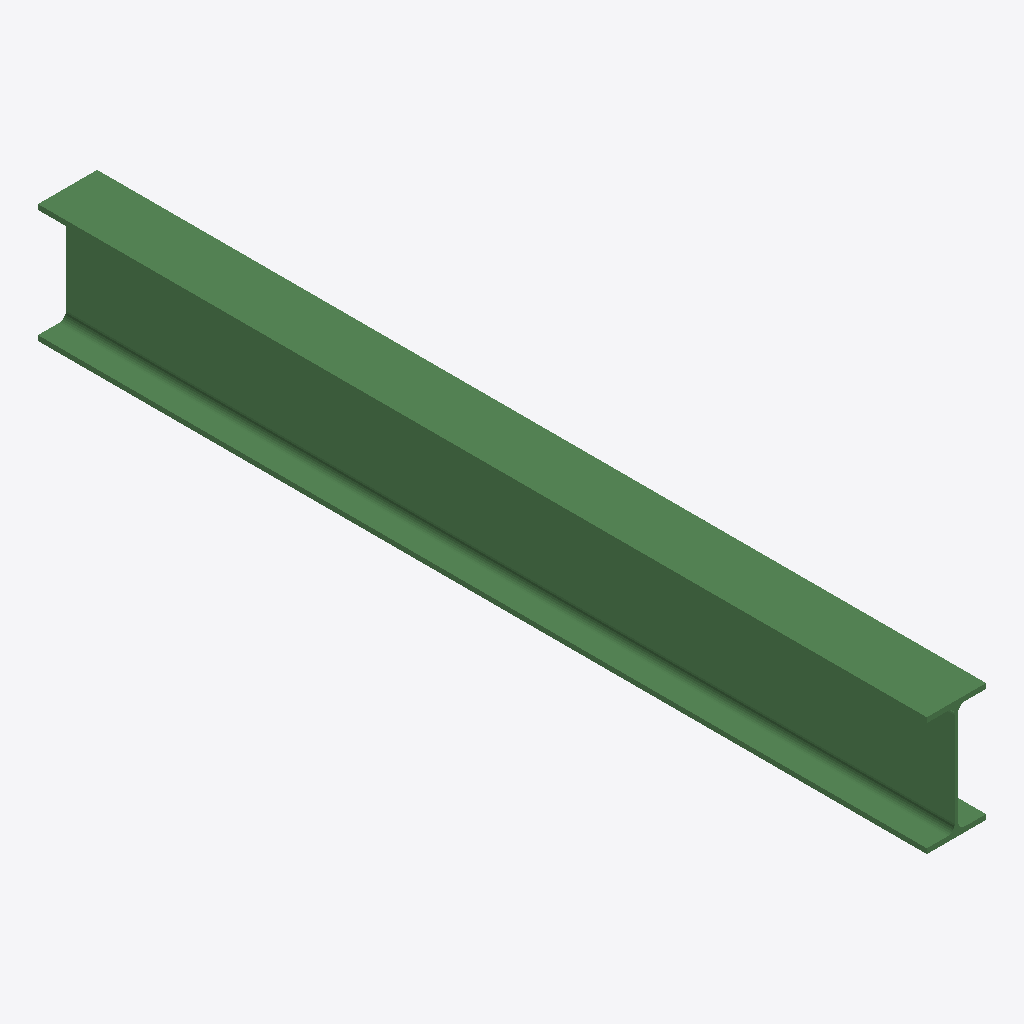
Isometric view of an IFC building model (IFC-SPF (STEP), schema IFC4, length unit millimetre), seen from the south-west, elements coloured by IFC class: 1 beam (green).
Extent 0.1 m × 1.5 m × 0.2 m (x, y, z). Elements (1): 1 IfcBeam.

HEADER;
FILE_DESCRIPTION(('ViewDefinition [ReferenceView_V1]'),'2;1');
FILE_NAME('','2016-02-06T08:12:13',('Jon'),('Unknown'),'GeomGymIFC by Geometry Gym Pty Ltd','Unknown Application','None');
FILE_SCHEMA(('IFC4'));
ENDSEC;
DATA;
#100=IFCPROJECT('0$WU4A9R19$vKWO$AdOnKA',$,'IfcProject',$,$,$,$,(#1),#101);
#50=IFCBUILDING('39t4Pu3nTC4ekXYRIHJB9W',$,'IfcBuilding',$,$,$,$,$,$,$,$,$);
#211=IFCBEAM('0EF5_zZRv0pQPddeofU3KT',$,'ExampleBeamName','ExampleBeamDescription',$,#213,#210,'Tag',$);
ENDSEC;
